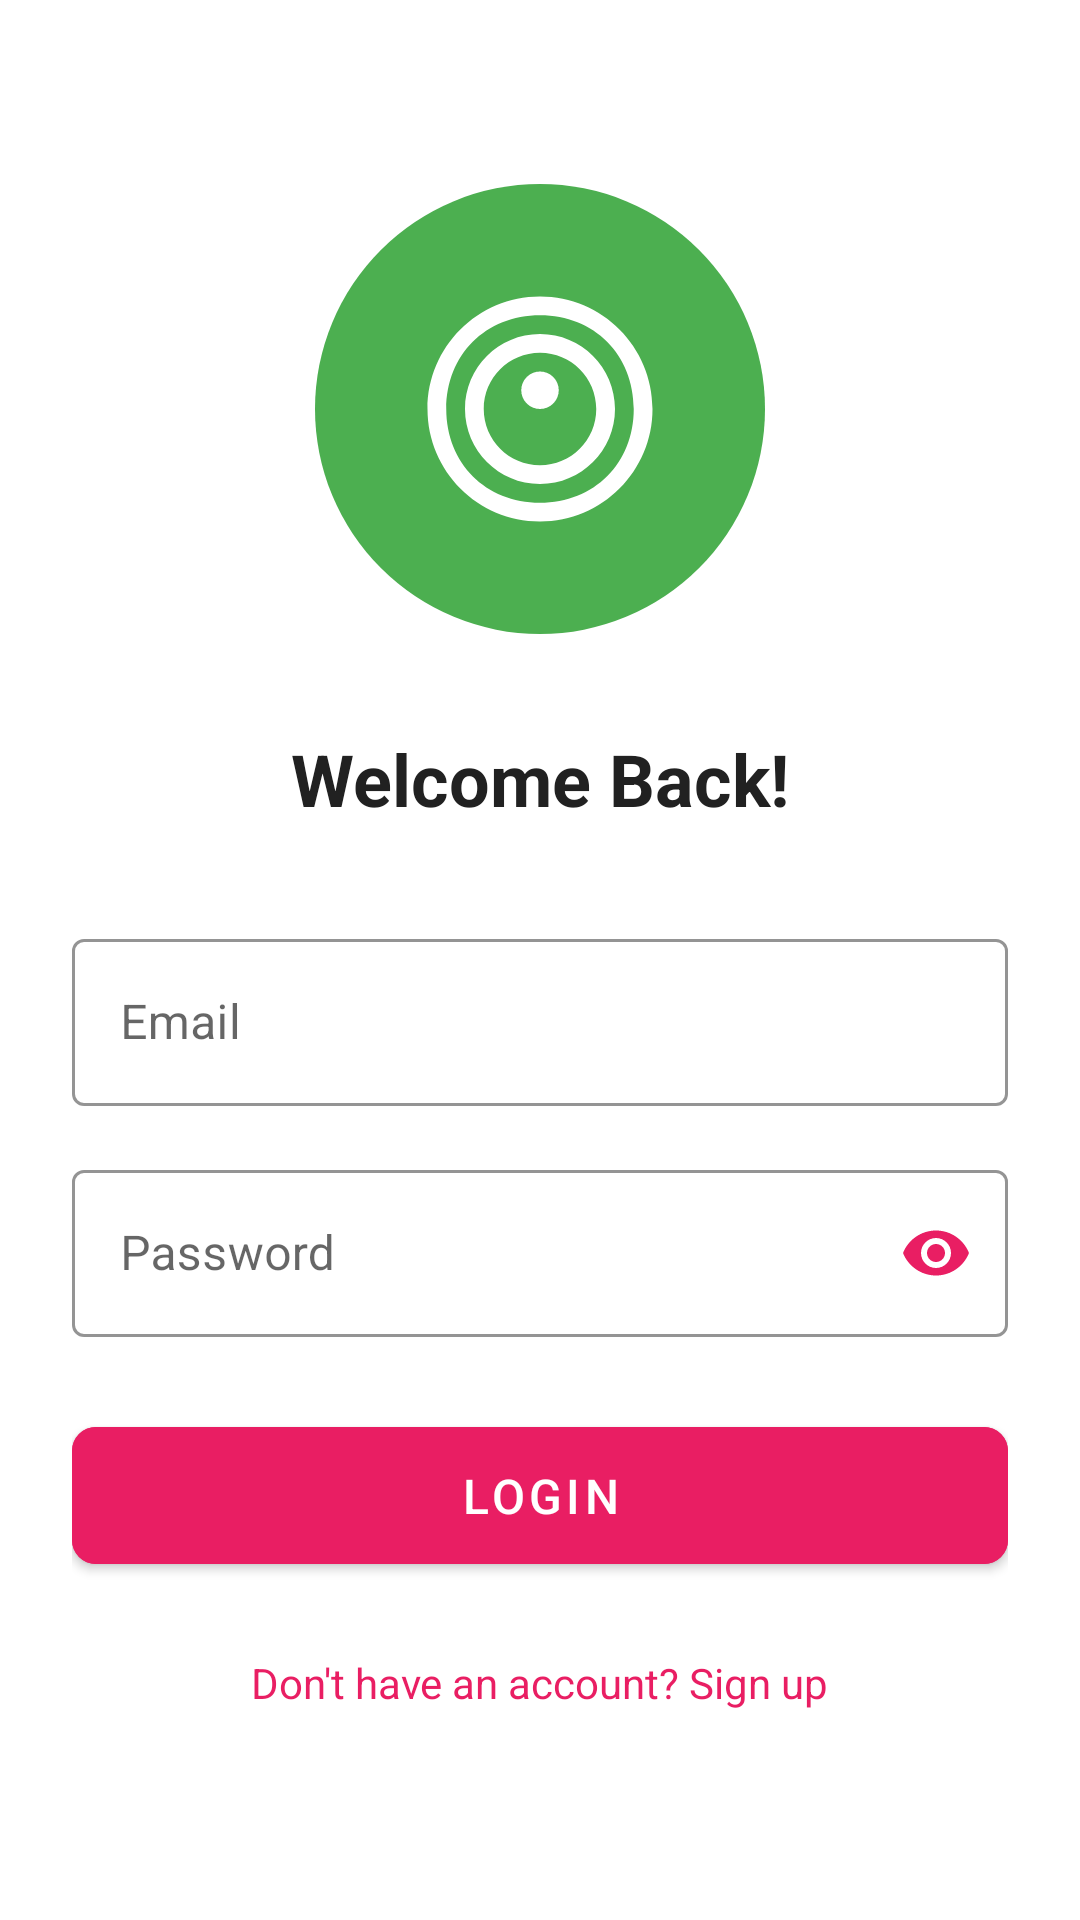

Write the Android layout XML for this screen, with the resource values it uses.
<!-- AndroidManifest.xml: application theme Theme.Mind_Cure_AI -->
<!-- res/layout/activity_login.xml -->
<?xml version="1.0" encoding="utf-8"?>
<LinearLayout xmlns:android="http://schemas.android.com/apk/res/android"
    xmlns:app="http://schemas.android.com/apk/res-auto"
    android:layout_width="match_parent"
    android:layout_height="match_parent"
    android:orientation="vertical"
    android:padding="24dp"
    android:background="@color/background_light"
    android:gravity="center">

    <ImageView
        android:layout_width="150dp"
        android:layout_height="150dp"
        android:src="@drawable/app_logo"
        android:layout_marginBottom="32dp"/>

    <TextView
        android:layout_width="wrap_content"
        android:layout_height="wrap_content"
        android:text="Welcome Back!"
        android:textSize="24sp"
        android:textColor="@color/text_primary"
        android:textStyle="bold"
        android:layout_marginBottom="32dp"/>

    <com.google.android.material.textfield.TextInputLayout
        android:layout_width="match_parent"
        android:layout_height="wrap_content"
        android:layout_marginBottom="16dp"
        style="@style/Widget.MaterialComponents.TextInputLayout.OutlinedBox"
        app:boxStrokeColor="@color/primary_pink"
        app:hintTextColor="@color/primary_pink">

        <com.google.android.material.textfield.TextInputEditText
            android:id="@+id/emailInput"
            android:layout_width="match_parent"
            android:layout_height="wrap_content"
            android:hint="Email"
            android:inputType="textEmailAddress"/>
    </com.google.android.material.textfield.TextInputLayout>

    <com.google.android.material.textfield.TextInputLayout
        android:layout_width="match_parent"
        android:layout_height="wrap_content"
        android:layout_marginBottom="24dp"
        app:passwordToggleEnabled="true"
        app:passwordToggleTint="@color/primary_pink"
        style="@style/Widget.MaterialComponents.TextInputLayout.OutlinedBox"
        app:boxStrokeColor="@color/primary_pink"
        app:hintTextColor="@color/primary_pink">

        <com.google.android.material.textfield.TextInputEditText
            android:id="@+id/passwordInput"
            android:layout_width="match_parent"
            android:layout_height="wrap_content"
            android:hint="Password"
            android:inputType="textPassword"/>
    </com.google.android.material.textfield.TextInputLayout>

    <com.google.android.material.button.MaterialButton
        android:id="@+id/loginButton"
        android:layout_width="match_parent"
        android:layout_height="wrap_content"
        android:text="Login"
        android:padding="12dp"
        android:textSize="16sp"
        android:backgroundTint="@color/primary_pink"
        app:cornerRadius="8dp"/>

    <TextView
        android:id="@+id/signupPrompt"
        android:layout_width="wrap_content"
        android:layout_height="wrap_content"
        android:layout_marginTop="16dp"
        android:text="Don't have an account? Sign up"
        android:textColor="@color/primary_pink"
        android:padding="8dp"
        android:background="?attr/selectableItemBackground"/>

</LinearLayout>
<!-- resources referenced by this layout -->
<resources>
  <color name="background_light">#FFFFFF</color>
  <color name="primary_pink">#E91E63</color>
  <color name="text_primary">#212121</color>
  <!-- drawable app_logo (drawable) -->
  <?xml version="1.0" encoding="utf-8"?>
  <vector xmlns:android="http://schemas.android.com/apk/res/android"
      android:width="120dp"
      android:height="120dp"
      android:viewportWidth="120"
      android:viewportHeight="120">
  
      
      <path
          android:fillColor="#4CAF50"
          android:pathData="M60,60m-60,0a60,60 0,1 1,120 0a60,60 0,1 1,-120 0" />
  
      
      <path
          android:fillColor="#FFFFFF"
          android:pathData="M60,30C43.431,30 30,43.431 30,60C30,76.569 43.431,90 60,90C76.569,90 90,76.569 90,60C90,43.431 76.569,30 60,30ZM60,85C45.536,85 35,74.464 35,60C35,45.536 45.536,35 60,35C74.464,35 85,45.536 85,60C85,74.464 74.464,85 60,85Z" />
  
      
      <path
          android:fillColor="#FFFFFF"
          android:pathData="M60,40C48.954,40 40,48.954 40,60C40,71.046 48.954,80 60,80C71.046,80 80,71.046 80,60C80,48.954 71.046,40 60,40ZM60,75C51.716,75 45,68.284 45,60C45,51.716 51.716,45 60,45C68.284,45 75,51.716 75,60C75,68.284 68.284,75 60,75Z" />
  
      
      <path
          android:fillColor="#FFFFFF"
          android:pathData="M60,50C57.239,50 55,52.239 55,55C55,57.761 57.239,60 60,60C62.761,60 65,57.761 65,55C65,52.239 62.761,50 60,50Z" />
  </vector>
  <style name="Theme.Mind_Cure_AI" parent="Theme.MaterialComponents.DayNight.DarkActionBar">
          <item name="colorPrimary">@color/primary_pink</item>
          <item name="colorPrimaryDark">@color/primary_pink_dark</item>
          <item name="colorAccent">@color/accent_pink</item>
          <item name="windowActionBar">false</item>
          <item name="windowNoTitle">true</item>
      </style>
  <color name="primary_pink_dark">#C2185B</color>
  <color name="accent_pink">#FF4081</color>
</resources>
